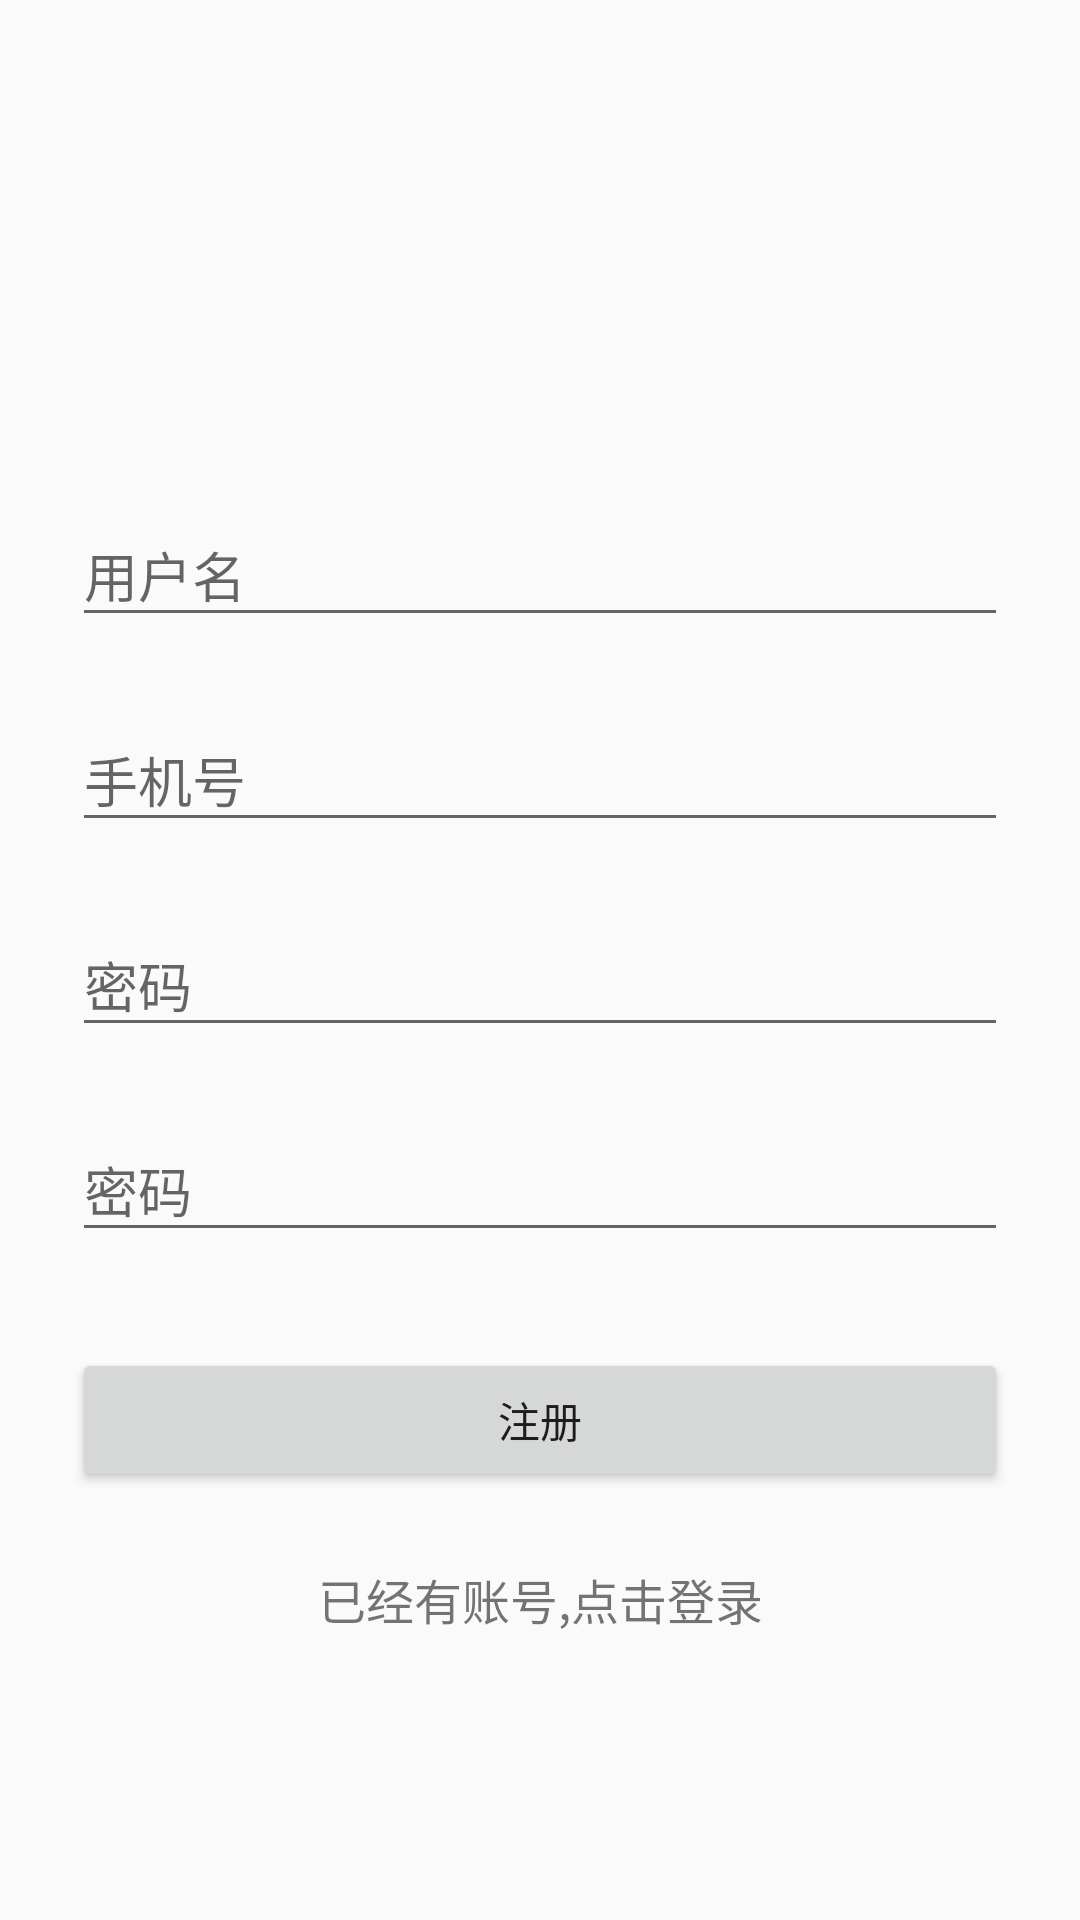

This screen was rendered from an Android layout file. Write that file and the resources it references.
<!-- AndroidManifest.xml: application theme AppTheme -->
<!-- res/layout/activity_signup.xml -->
<?xml version="1.0" encoding="utf-8"?>
<RelativeLayout xmlns:android="http://schemas.android.com/apk/res/android"
    android:layout_width="fill_parent"
    android:layout_height="fill_parent"
    xmlns:app="http://schemas.android.com/apk/res-auto"
    android:fitsSystemWindows="true">

    <LinearLayout
        android:orientation="vertical"
        android:layout_width="match_parent"
        android:layout_height="wrap_content"
        android:paddingTop="56dp"
        android:paddingLeft="24dp"
        android:paddingRight="24dp">

        <ImageView android:src="@drawable/logo"
            android:layout_width="wrap_content"
            android:layout_height="72dp"
            android:layout_marginBottom="24dp"
            android:layout_gravity="center_horizontal" />

        
        <android.support.design.widget.TextInputLayout
            android:layout_width="match_parent"
            android:layout_height="wrap_content"
            android:layout_marginTop="8dp"
            android:layout_marginBottom="8dp">
            <EditText android:id="@+id/input_name"
                android:layout_width="match_parent"
                android:layout_height="wrap_content"
                android:inputType="textPersonName"
                android:hint="用户名" />
        </android.support.design.widget.TextInputLayout>

        
        <android.support.design.widget.TextInputLayout
            android:layout_width="match_parent"
            android:layout_height="wrap_content"
            android:layout_marginTop="8dp"
            android:layout_marginBottom="8dp">
            <EditText android:id="@+id/input_phone"
                android:layout_width="match_parent"
                android:layout_height="wrap_content"
                android:inputType="phone"
                android:hint="手机号" />
        </android.support.design.widget.TextInputLayout>
        
        <android.support.design.widget.TextInputLayout
            android:layout_width="match_parent"
            android:layout_height="wrap_content"
            android:layout_marginTop="8dp"
            android:layout_marginBottom="8dp">
            <EditText android:id="@+id/input_password_one"
                android:layout_width="match_parent"
                android:layout_height="wrap_content"
                android:inputType="textPassword"
                android:hint="密码" />
        </android.support.design.widget.TextInputLayout>


        
        <android.support.design.widget.TextInputLayout
            android:layout_width="match_parent"
            android:layout_height="wrap_content"
            android:layout_marginTop="8dp"
            android:layout_marginBottom="8dp">
            <EditText android:id="@+id/input_password_two"
                android:layout_width="match_parent"
                android:layout_height="wrap_content"
                android:inputType="textPassword"
                android:hint="密码" />
        </android.support.design.widget.TextInputLayout>
        
        <android.support.v7.widget.AppCompatButton
            android:id="@+id/btn_signup"
            android:layout_width="fill_parent"
            android:layout_height="wrap_content"
            android:layout_marginTop="24dp"
            android:layout_marginBottom="24dp"
            android:padding="12dp"
            android:text="注册"/>

        <TextView android:id="@+id/link_login"
            android:layout_width="fill_parent"
            android:layout_height="wrap_content"
            android:layout_marginBottom="24dp"
            android:text="已经有账号,点击登录"
            android:gravity="center"
            android:textSize="16dip"/>

    </LinearLayout>
    <com.wang.avi.AVLoadingIndicatorView
        android:id="@+id/avi"
        android:layout_width="wrap_content"
        android:layout_height="wrap_content"
        app:indicatorName="BallSpinFadeLoaderIndicator"
        android:layout_centerInParent="true"
        android:visibility="gone"
        />
</RelativeLayout>
<!-- resources referenced by this layout -->
<resources>
  <style name="AppTheme" parent="Theme.AppCompat.Light.DarkActionBar">
          
          
          <item name="colorPrimary">@color/colorPrimary</item>
          <item name="colorPrimaryDark">@color/colorPrimaryDark</item>
          <item name="colorAccent">@color/colorAccent</item>
      </style>
  <color name="colorPrimary">#44d025</color>
  <color name="colorPrimaryDark">#44d025</color>
  <color name="colorAccent">#FF4081</color>
</resources>
